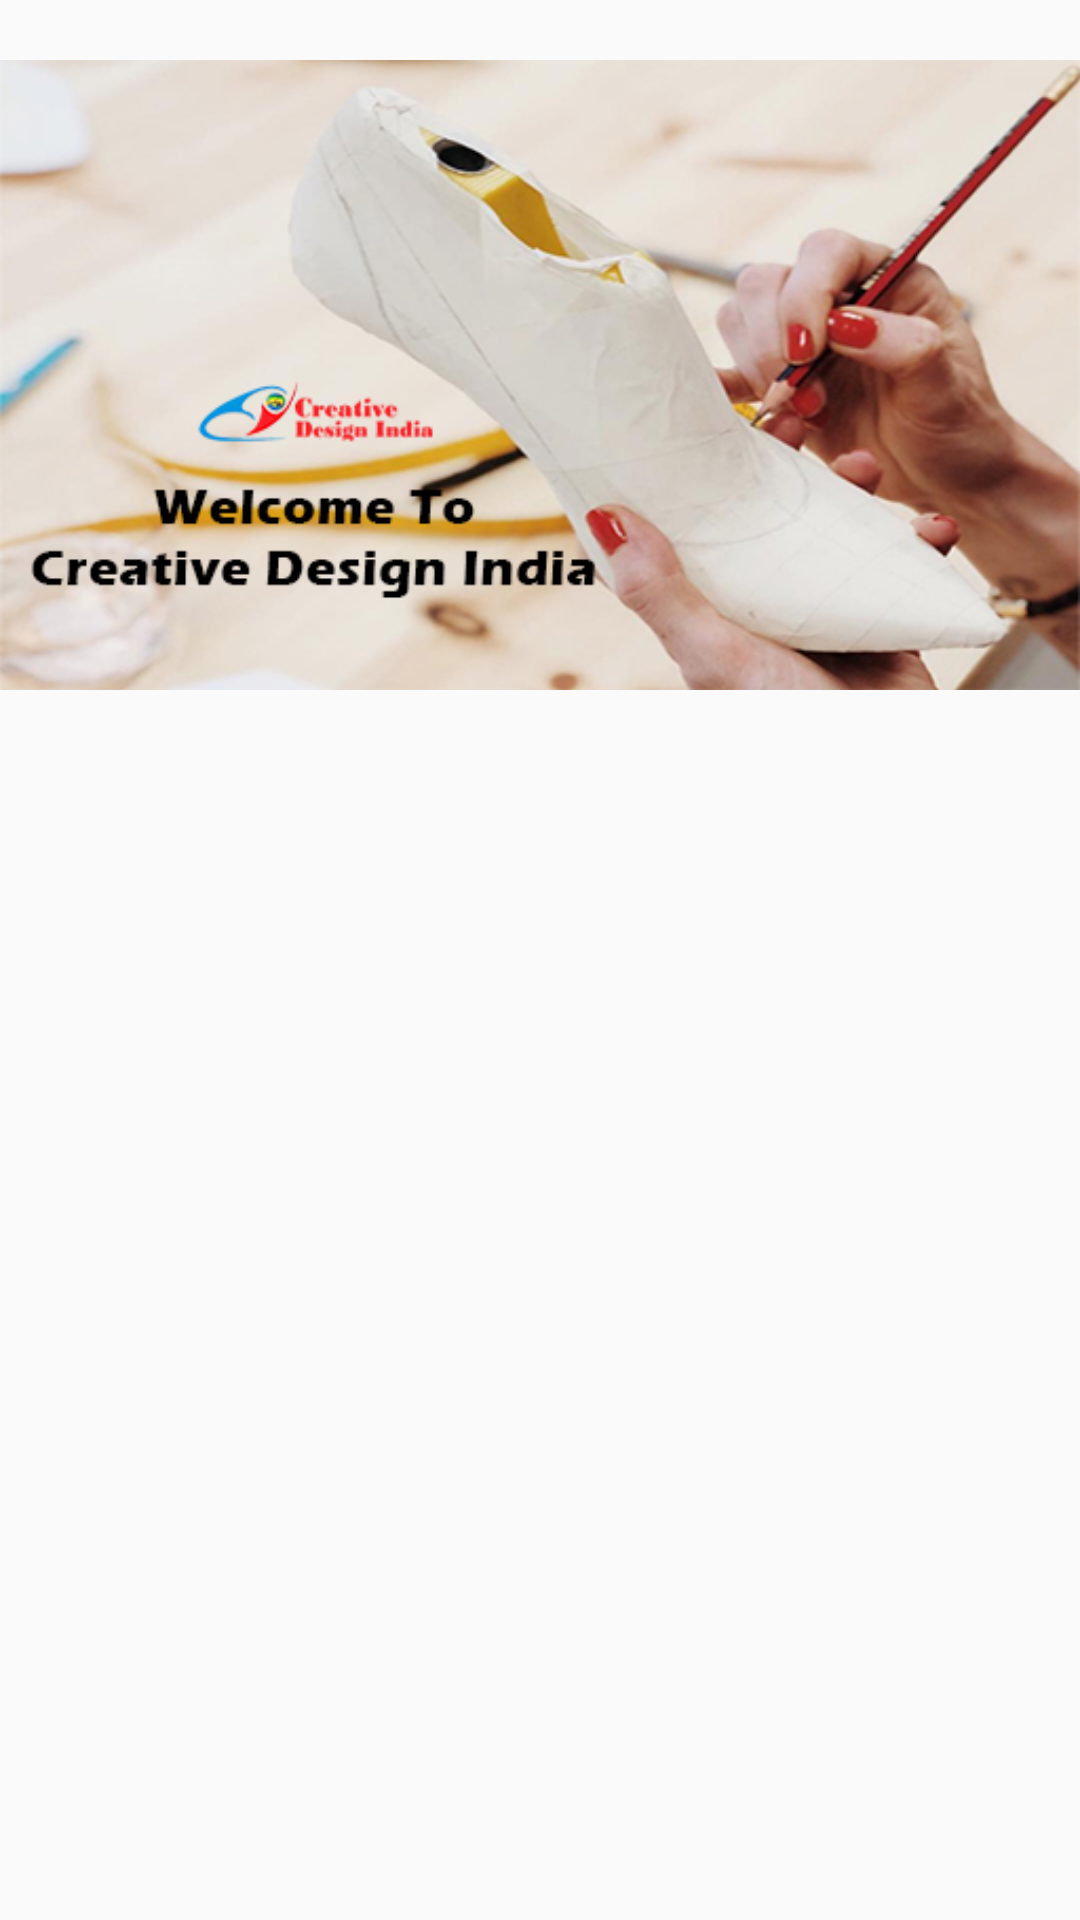

Here is an Android app screen rendered from its layout file. Give the layout XML and the strings, colors and styles it references.
<!-- AndroidManifest.xml: application theme AppTheme -->
<!-- res/layout/slide.xml -->
<?xml version="1.0" encoding="utf-8"?>
<LinearLayout xmlns:android="http://schemas.android.com/apk/res/android"
             android:layout_width="match_parent"
             android:layout_height="250dp">

    <ImageView
            android:id="@+id/img"
            android:layout_width="match_parent"
            android:layout_height="250dp"
            android:src="@drawable/sl" />
</LinearLayout>
<!-- resources referenced by this layout -->
<resources>
  <!-- drawable sl: png bitmap (drawable, 202721 bytes) -->
  <style name="AppTheme" parent="Theme.AppCompat.Light.DarkActionBar">
          
          <item name="colorPrimary">@color/colorPrimary</item>
          <item name="colorPrimaryDark">@color/colorPrimaryDark</item>
          <item name="colorAccent">@color/colorAccent</item>
      </style>
  <color name="colorPrimary">	#800080</color>
  <color name="colorPrimaryDark">	#800080</color>
  <color name="colorAccent">#FF4081</color>
</resources>
